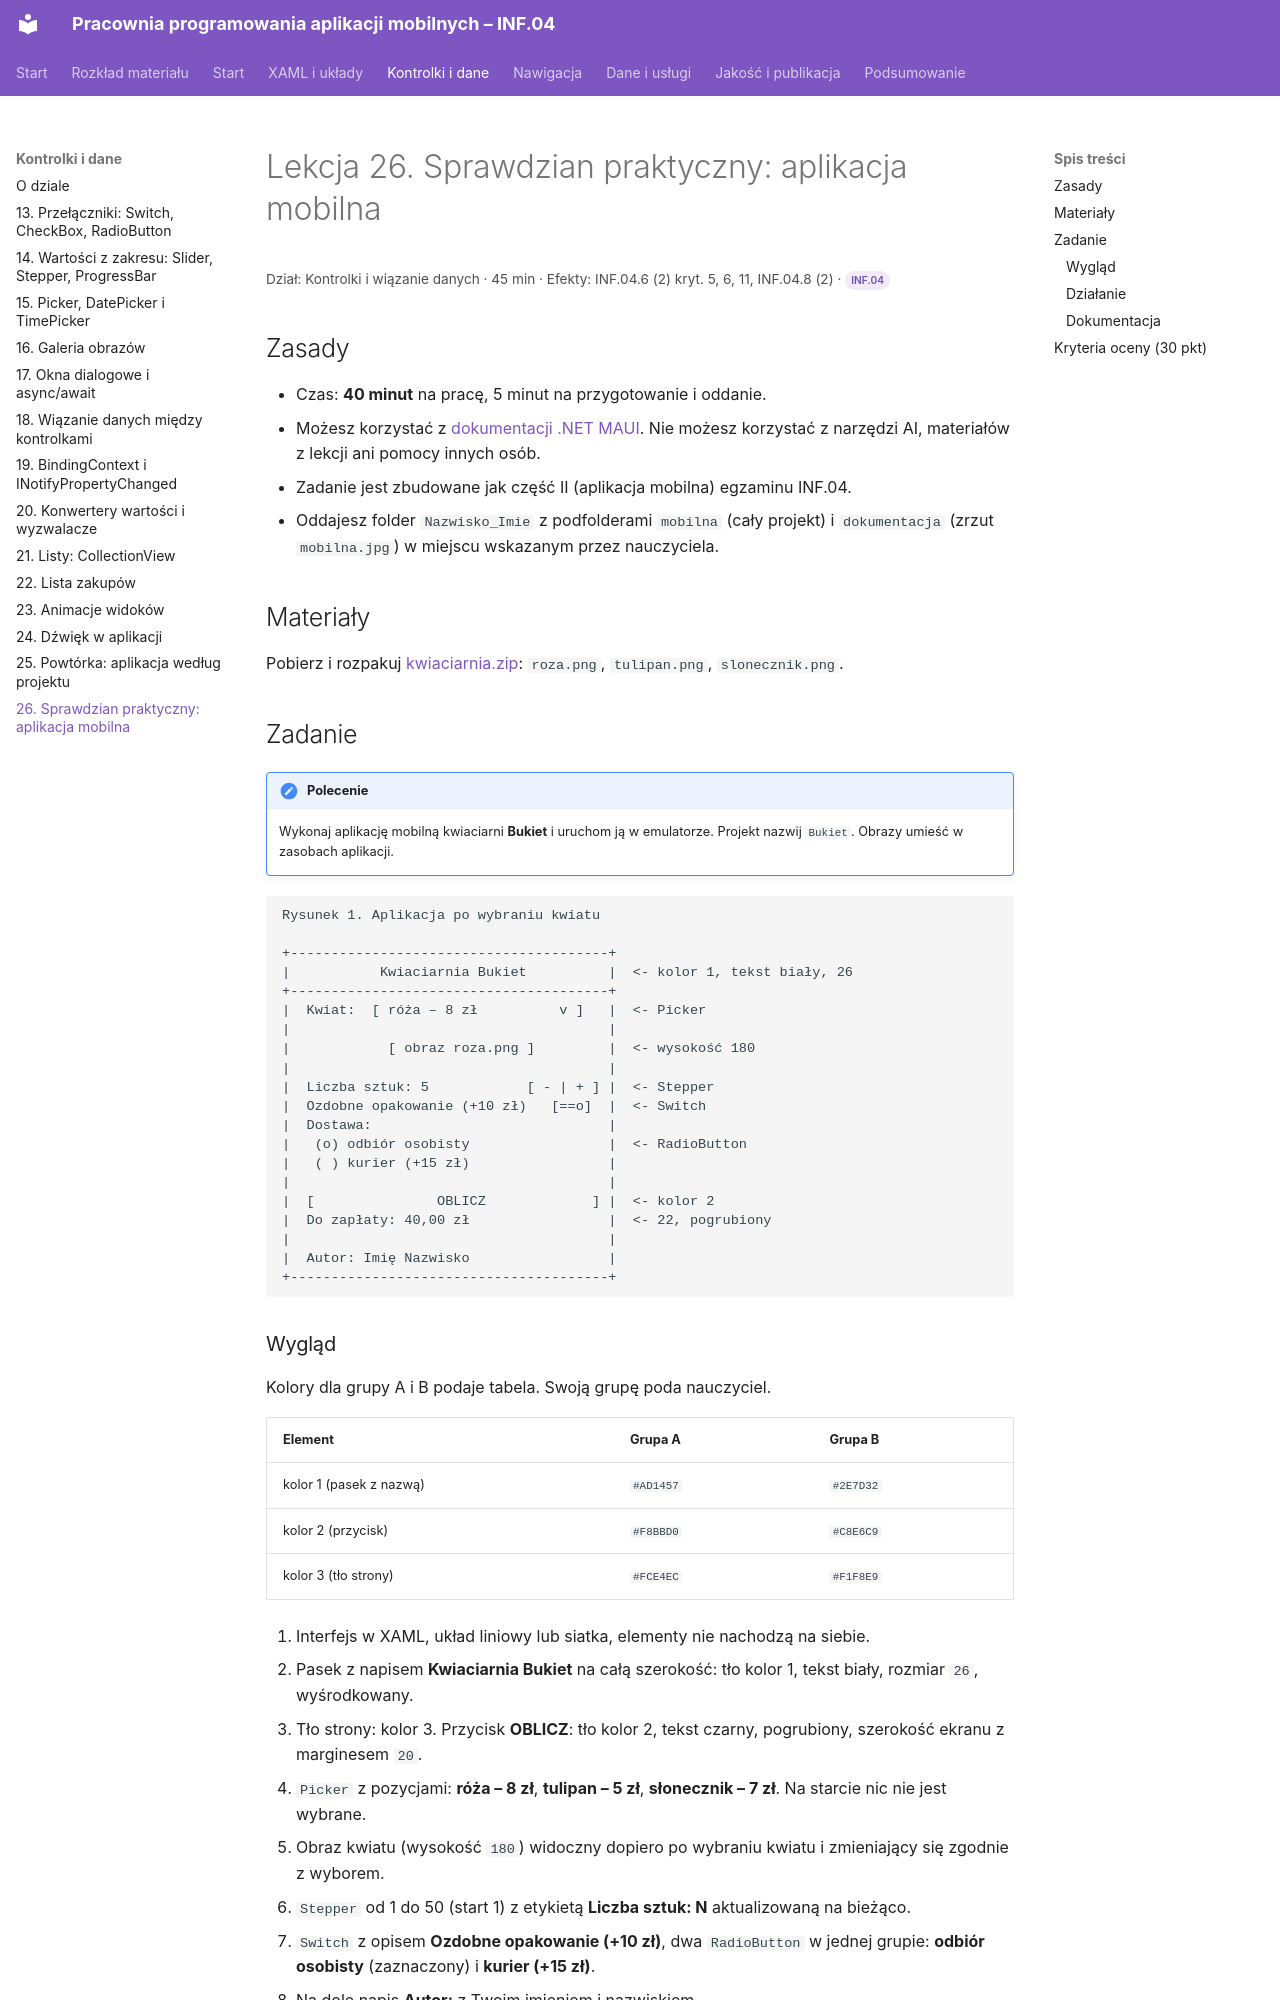

repository: belferIT/pracownia-programowania-aplikacji-mobilnych · page: kontrolki/lekcja-26/index.html · generator: mkdocs

# Lekcja 26. Sprawdzian praktyczny: aplikacja mobilna

<p class="lekcja-meta">Dział: Kontrolki i wiązanie danych · 45 min · Efekty: INF.04.6 (2) kryt. 5, 6, 11, INF.04.8 (2) · <span class="zakres zakres-p">INF.04</span></p>

## Zasady

- Czas: **40 minut** na pracę, 5 minut na przygotowanie i oddanie.
- Możesz korzystać z [dokumentacji .NET MAUI](https://learn.microsoft.com/pl-pl/dotnet/maui/). Nie możesz korzystać z narzędzi AI, materiałów z lekcji ani pomocy innych osób.
- Zadanie jest zbudowane jak część II (aplikacja mobilna) egzaminu INF.04.
- Oddajesz folder `Nazwisko_Imie` z podfolderami `mobilna` (cały projekt) i `dokumentacja` (zrzut `mobilna.jpg`) w miejscu wskazanym przez nauczyciela.

## Materiały

Pobierz i rozpakuj [kwiaciarnia.zip](../pliki/lekcja-26/kwiaciarnia.zip){ download }: `roza.png`, `tulipan.png`, `slonecznik.png`.

## Zadanie

!!! note "Polecenie"
    Wykonaj aplikację mobilną kwiaciarni **Bukiet** i uruchom ją w emulatorze. Projekt nazwij `Bukiet`. Obrazy umieść w zasobach aplikacji.

```text
Rysunek 1. Aplikacja po wybraniu kwiatu

+---------------------------------------+
|           Kwiaciarnia Bukiet          |  <- kolor 1, tekst biały, 26
+---------------------------------------+
|  Kwiat:  [ róża – 8 zł          v ]   |  <- Picker
|                                       |
|            [ obraz roza.png ]         |  <- wysokość 180
|                                       |
|  Liczba sztuk: 5            [ - | + ] |  <- Stepper
|  Ozdobne opakowanie (+10 zł)   [==o]  |  <- Switch
|  Dostawa:                             |
|   (o) odbiór osobisty                 |  <- RadioButton
|   ( ) kurier (+15 zł)                 |
|                                       |
|  [               OBLICZ             ] |  <- kolor 2
|  Do zapłaty: 40,00 zł                 |  <- 22, pogrubiony
|                                       |
|  Autor: Imię Nazwisko                 |
+---------------------------------------+
```
